Photos from the image-classification dataset "classification_dataset" in the GitHub repository HarishRaghav25/Rice-and-Maize-pest-detection. Its 16 classes are: maize curvularia leaf spot, maize maydis leaf blight, maize sorghum downy mildew, maize turcicum leaf blight, maize healthy, maize aphid, maize fall armyworm, rice bacterial leaf blight, rice brown spot, rice false smut, rice leaf sheath blight, rice healthy, rice leaf folder, rice skipper, rice white stem borer, rice yellow stem borer.

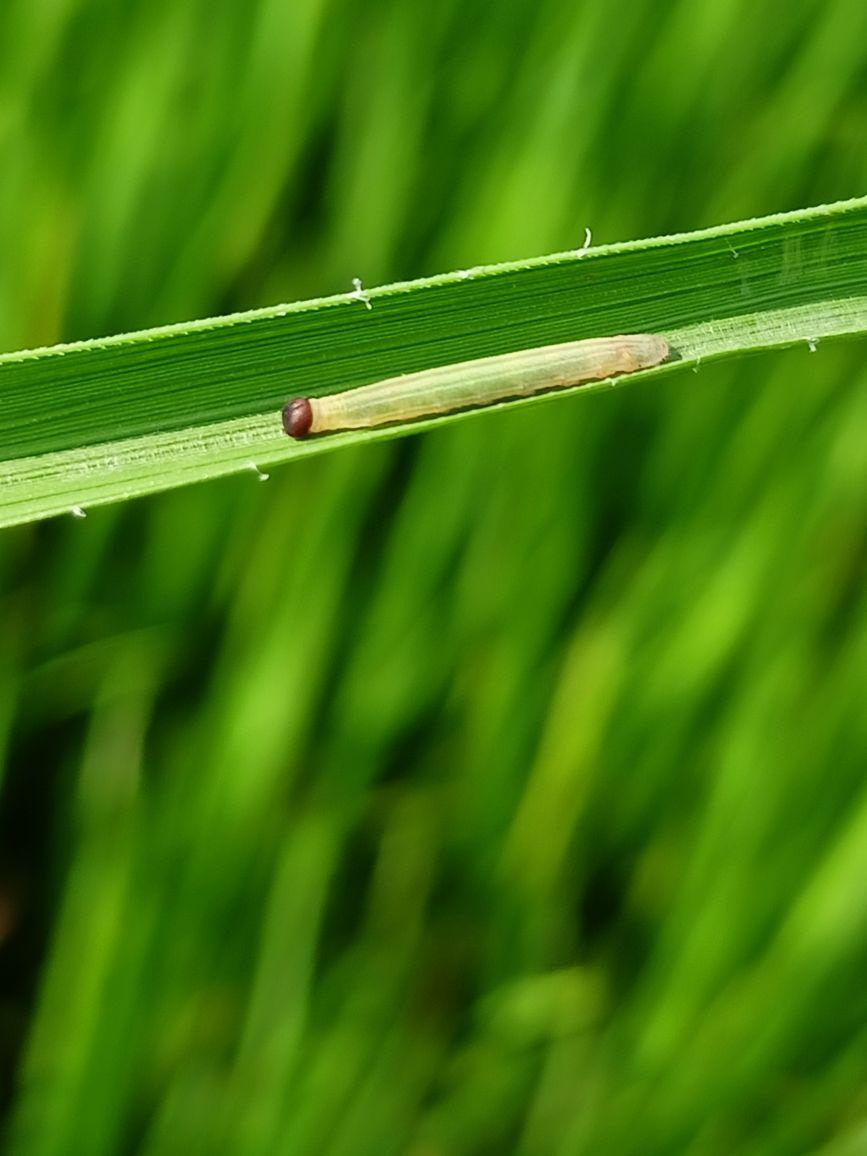
Label: rice skipper

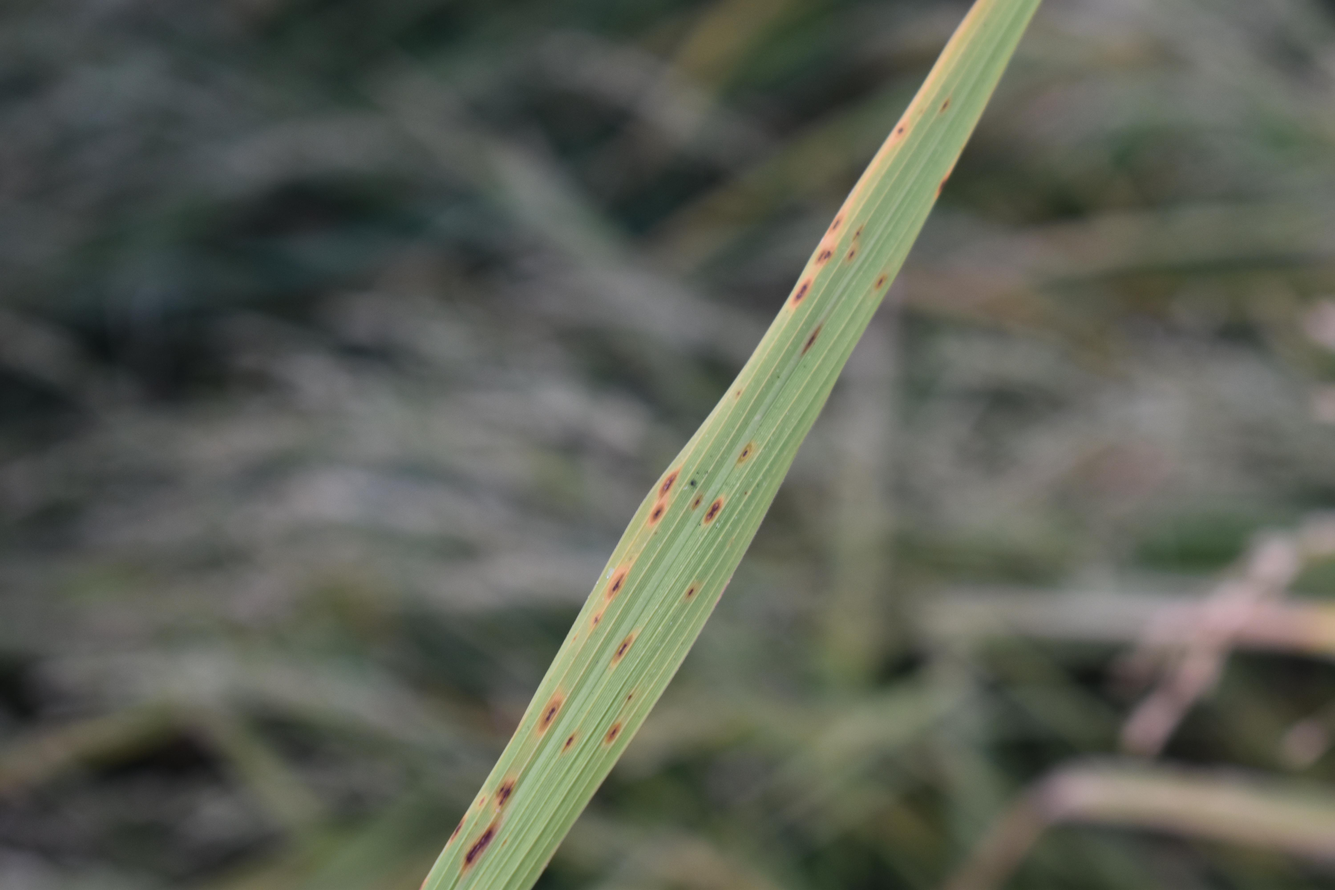
Label: rice brown spot

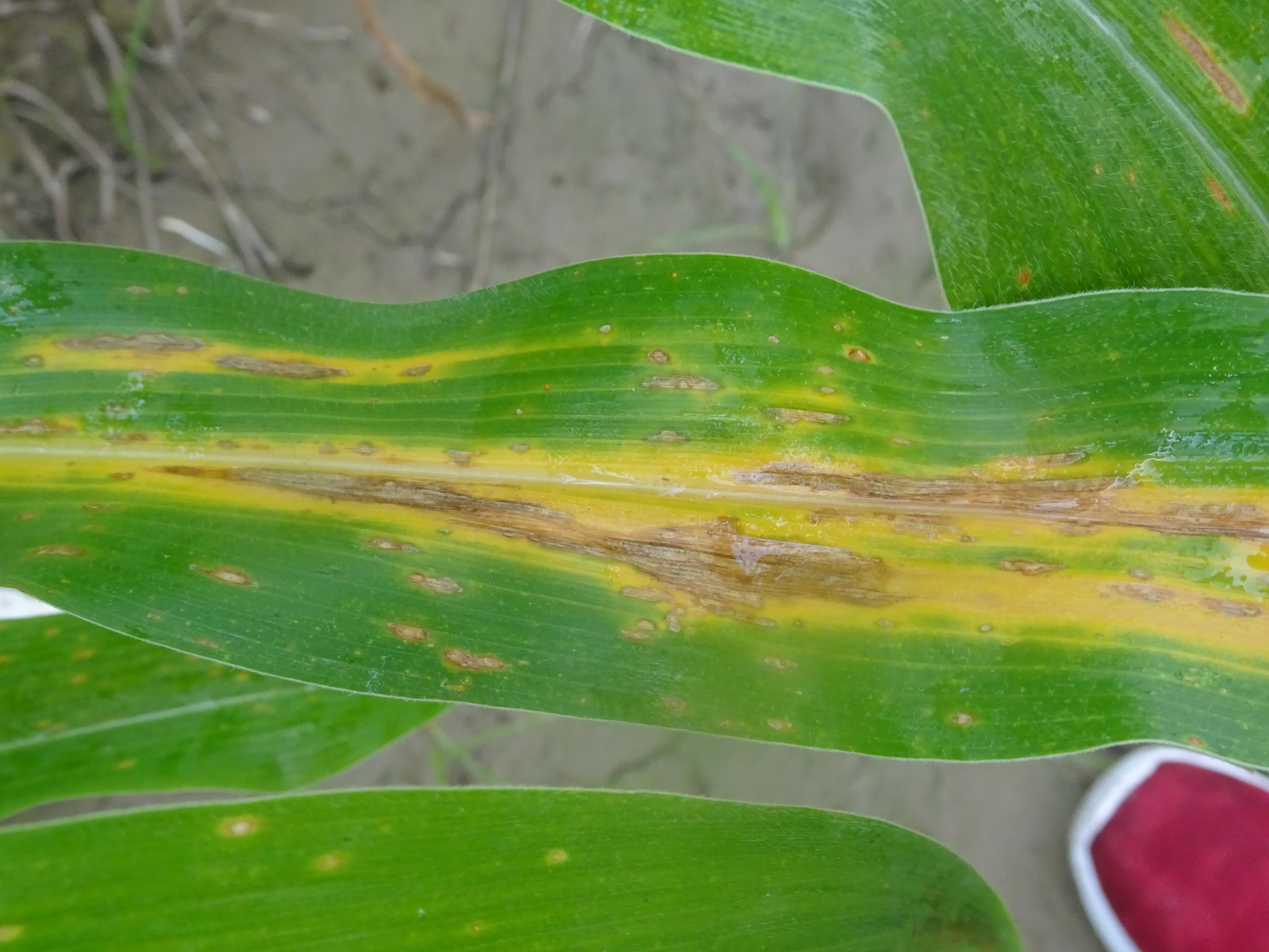
Label: maize maydis leaf blight

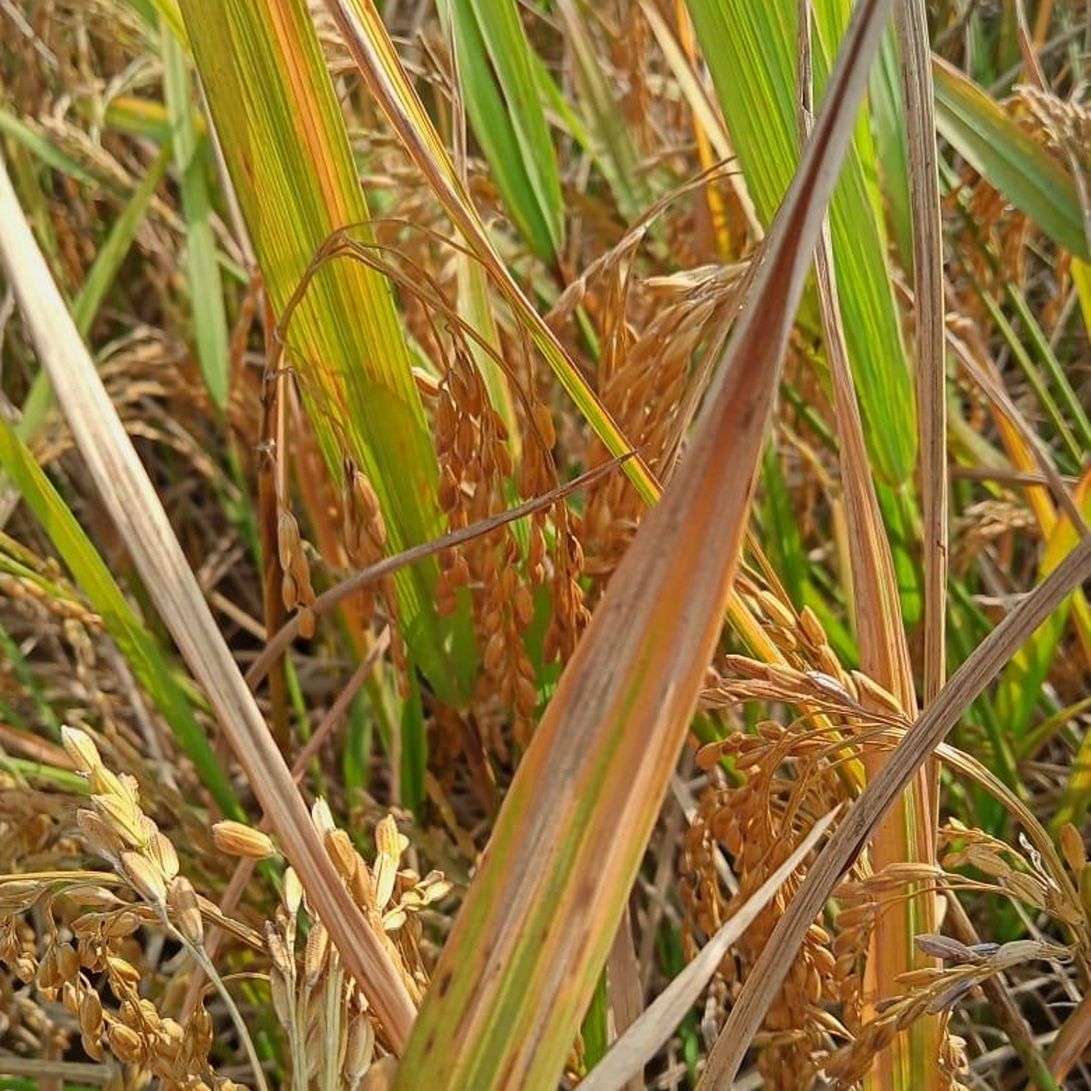
Label: rice bacterial leaf blight

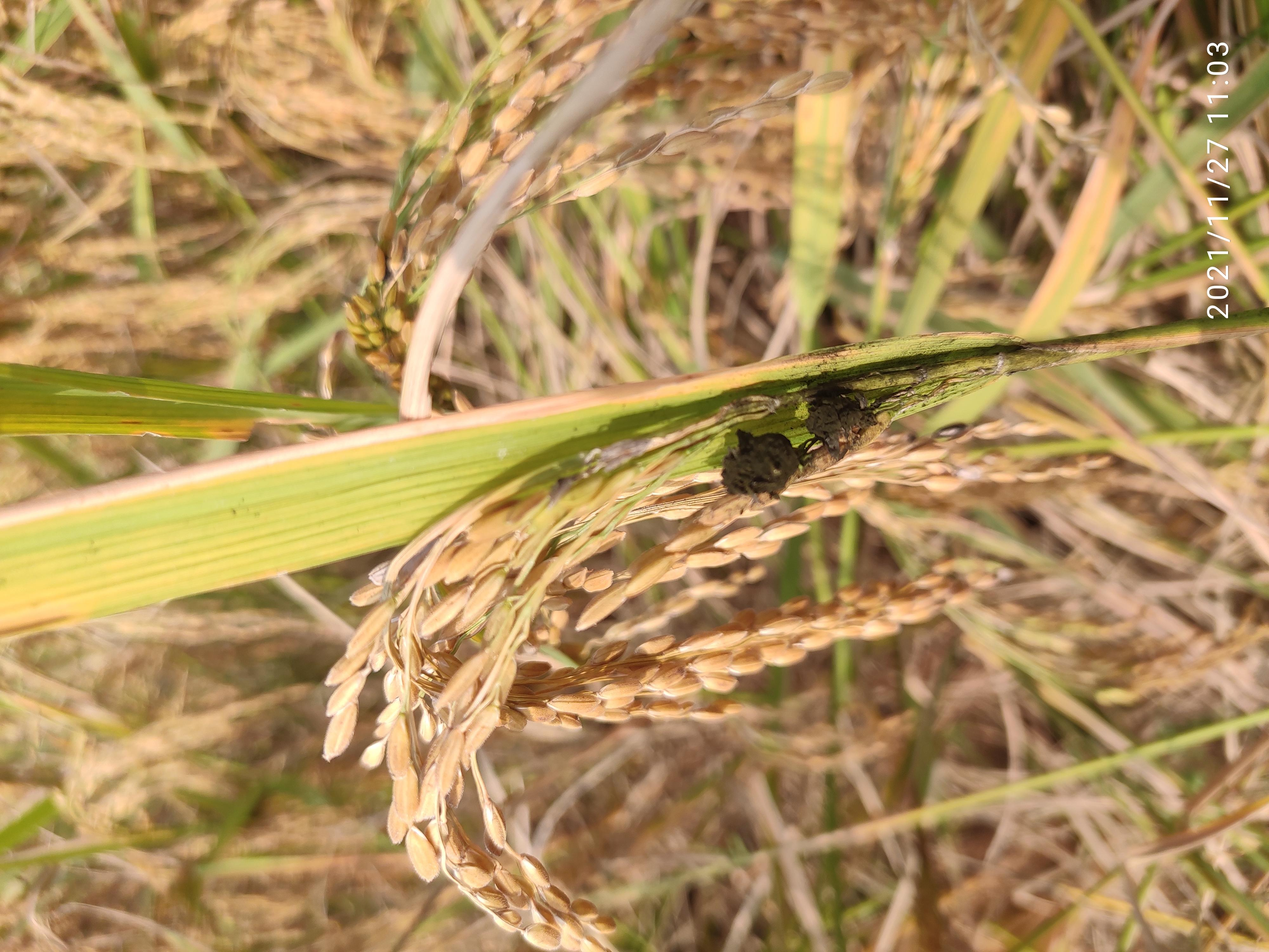
Label: rice false smut

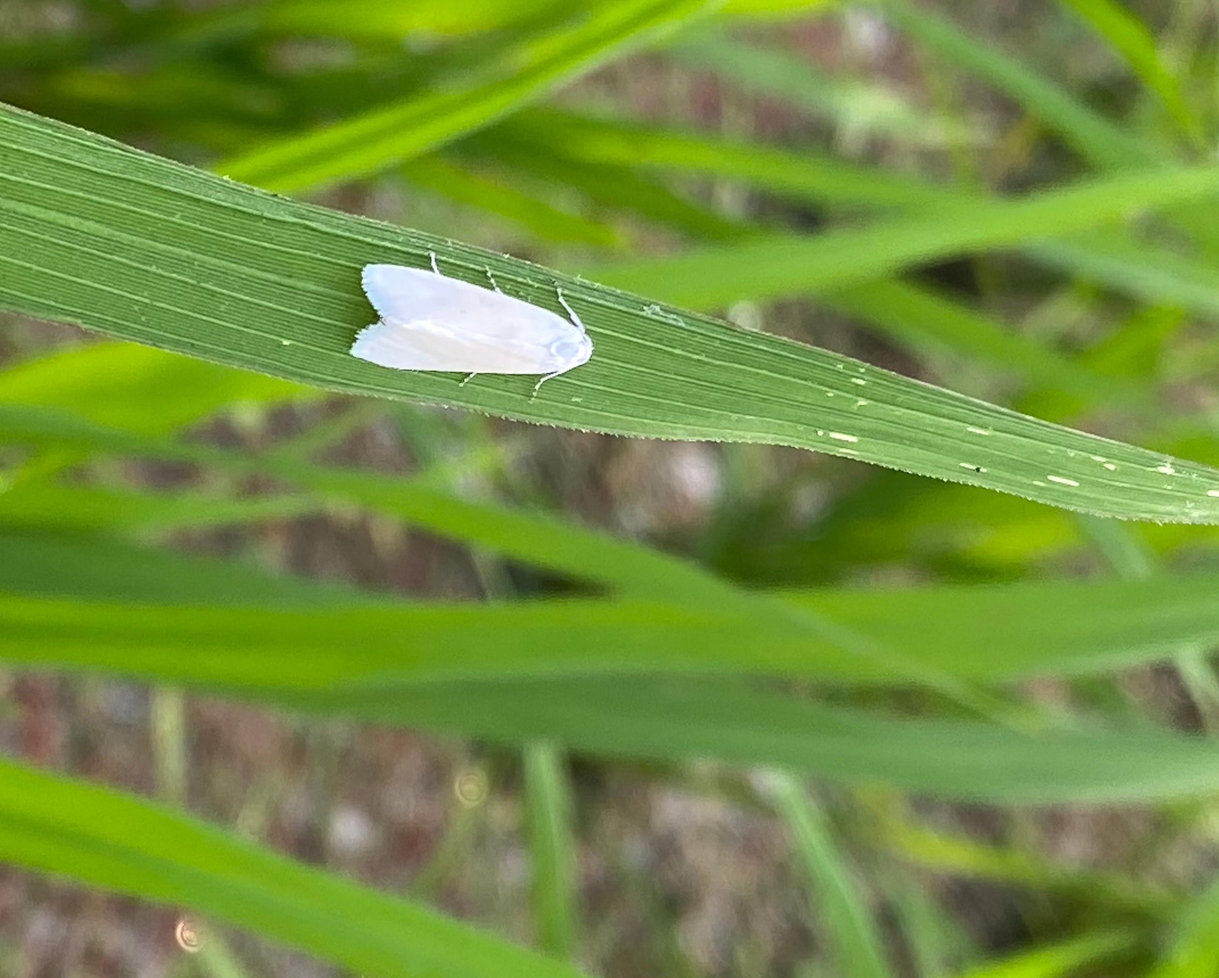
Label: rice white stem borer
